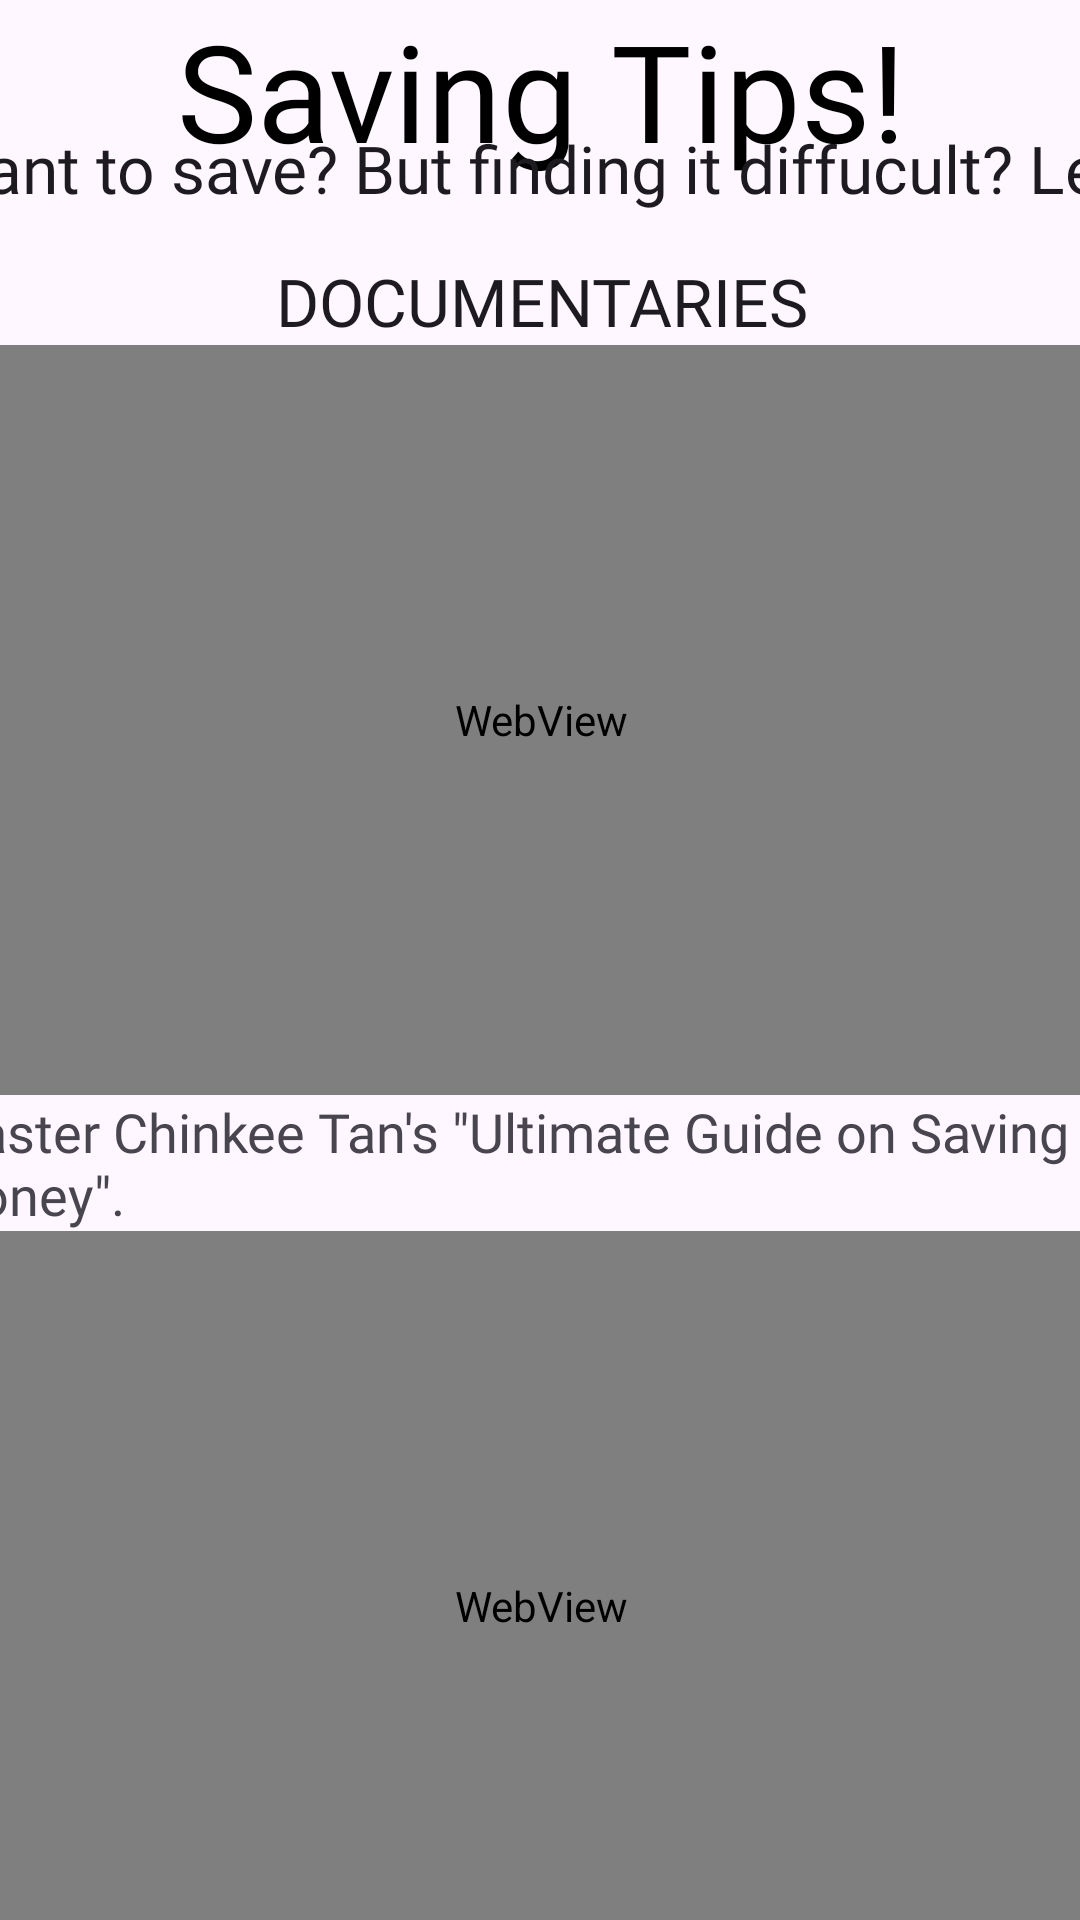

Android layout source for this screen:
<!-- AndroidManifest.xml: application theme Theme.Pocketpal -->
<!-- res/layout/activity_tips.xml -->
<?xml version="1.0" encoding="utf-8"?>
<androidx.constraintlayout.widget.ConstraintLayout xmlns:android="http://schemas.android.com/apk/res/android"
    xmlns:app="http://schemas.android.com/apk/res-auto"
    xmlns:tools="http://schemas.android.com/tools"
    android:id="@+id/main"
    android:layout_width="match_parent"
    android:layout_height="match_parent"
    tools:context=".Tips">

    <LinearLayout
        android:id="@+id/linearLayout"
        android:layout_width="413dp"
        android:layout_height="61dp"
        android:orientation="vertical"
        app:layout_constraintEnd_toEndOf="parent"
        app:layout_constraintStart_toStartOf="parent"
        app:layout_constraintTop_toTopOf="parent">

        <LinearLayout
            android:layout_width="match_parent"
            android:layout_height="match_parent"
            android:orientation="vertical">

            <TextView
                android:id="@+id/Tips"
                android:layout_width="match_parent"
                android:layout_height="wrap_content"
                android:fontFamily="@font/font_poppins"
                android:text="Saving Tips!"
                android:textAlignment="center"
                android:textAppearance="@style/TextAppearance.AppCompat.Display2"
                android:textColor="#000000" />
        </LinearLayout>
    </LinearLayout>

    <LinearLayout
        android:id="@+id/linearLayout2"
        android:layout_width="414dp"
        android:layout_height="158dp"
        android:orientation="vertical"
        app:layout_constraintBottom_toBottomOf="parent"
        app:layout_constraintEnd_toEndOf="parent"
        app:layout_constraintHorizontal_bias="0.454"
        app:layout_constraintStart_toStartOf="parent"
        app:layout_constraintTop_toTopOf="@+id/linearLayout"
        app:layout_constraintVertical_bias="0.086">

        <TextView
            android:id="@+id/textView5"
            android:layout_width="match_parent"
            android:layout_height="56dp"
            android:ellipsize="marquee"

            android:fontFamily="@font/sourcecodepro_regular"
            android:marqueeRepeatLimit="marquee_forever"
            android:scrollHorizontally="true"
            android:singleLine="true"
            android:text="Want to save? But finding it diffucult? Learn from the masters and start saving now!"
            android:textAppearance="@style/TextAppearance.AppCompat.Large" />
    </LinearLayout>

    <LinearLayout
        android:layout_width="407dp"
        android:layout_height="668dp"
        android:orientation="horizontal"
        app:layout_constraintBottom_toBottomOf="parent"
        app:layout_constraintEnd_toEndOf="parent"
        app:layout_constraintStart_toStartOf="parent"
        app:layout_constraintTop_toBottomOf="@+id/linearLayout2">

        <ScrollView
            android:layout_width="match_parent"
            android:layout_height="match_parent">

            <LinearLayout
                android:layout_width="match_parent"
                android:layout_height="250sp"
                android:orientation="vertical">

                <TextView
                    android:id="@+id/textView6"
                    android:layout_width="match_parent"
                    android:layout_height="wrap_content"
                    android:layout_weight="1"
                    android:fontFamily="@font/font_poppins_bold"
                    android:text="DOCUMENTARIES"
                    android:textAlignment="center"
                    android:textAppearance="@style/TextAppearance.AppCompat.Large" />

                <WebView
                    android:id="@+id/webview"
                    android:layout_width="match_parent"
                    android:layout_height="250sp">

                </WebView>

                <TextView
                    android:id="@+id/textView2"
                    android:layout_width="match_parent"
                    android:layout_height="wrap_content"
                    android:fontFamily="@font/font_poppins_bold"
                    android:text="Master Chinkee Tan's &quot;Ultimate Guide on Saving Money&quot;."
                    android:textAppearance="@style/TextAppearance.AppCompat.Medium" />


                <LinearLayout
                    android:layout_width="match_parent"
                    android:layout_height="match_parent"
                    android:layout_weight="1"
                    android:orientation="vertical"></LinearLayout>

                <WebView
                    android:id="@+id/webview2"
                    android:layout_width="match_parent"
                    android:layout_height="250sp"
                    android:layout_weight="1" />

                <TextView
                    android:id="@+id/textView7"
                    android:layout_width="match_parent"
                    android:layout_height="wrap_content"
                    android:layout_weight="1"
                    android:fontFamily="@font/font_poppins_bold"
                    android:text="Master Nicole Alba's &quot;Beginners Guide in Saving&quot;."
                    android:textAppearance="@style/TextAppearance.AppCompat.Medium" />

                <LinearLayout
                    android:layout_width="match_parent"
                    android:layout_height="match_parent"
                    android:layout_weight="1"
                    android:orientation="vertical">

                    <TextView
                        android:id="@+id/textView8"
                        android:layout_width="match_parent"
                        android:layout_height="wrap_content"
                        android:fontFamily="@font/font_poppins_bold"
                        android:text="Articles"
                        android:textAlignment="center"
                        android:textAppearance="@style/TextAppearance.AppCompat.Large"

                        />

                    <ImageView
                        android:id="@+id/imgTree"
                        android:layout_width="match_parent"
                        android:layout_height="260sp"
                        app:srcCompat="@drawable/tips" />

                    <TextView
                        android:id="@+id/textView9"
                        android:layout_width="match_parent"
                        android:layout_height="wrap_content"
                        android:text="NerdWallet's on &quot;How to Save Money&quot;"
                        android:textAppearance="@style/TextAppearance.AppCompat.Medium"
                        android:fontFamily="@font/font_poppins_bold"/>
                </LinearLayout>

            </LinearLayout>
        </ScrollView>

    </LinearLayout>
</androidx.constraintlayout.widget.ConstraintLayout>
<!-- resources referenced by this layout -->
<resources>
  <style name="Theme.Pocketpal" parent="Base.Theme.Pocketpal" />
  <style name="Base.Theme.Pocketpal" parent="Theme.Material3.DayNight.NoActionBar">
          
          
      </style>
</resources>
